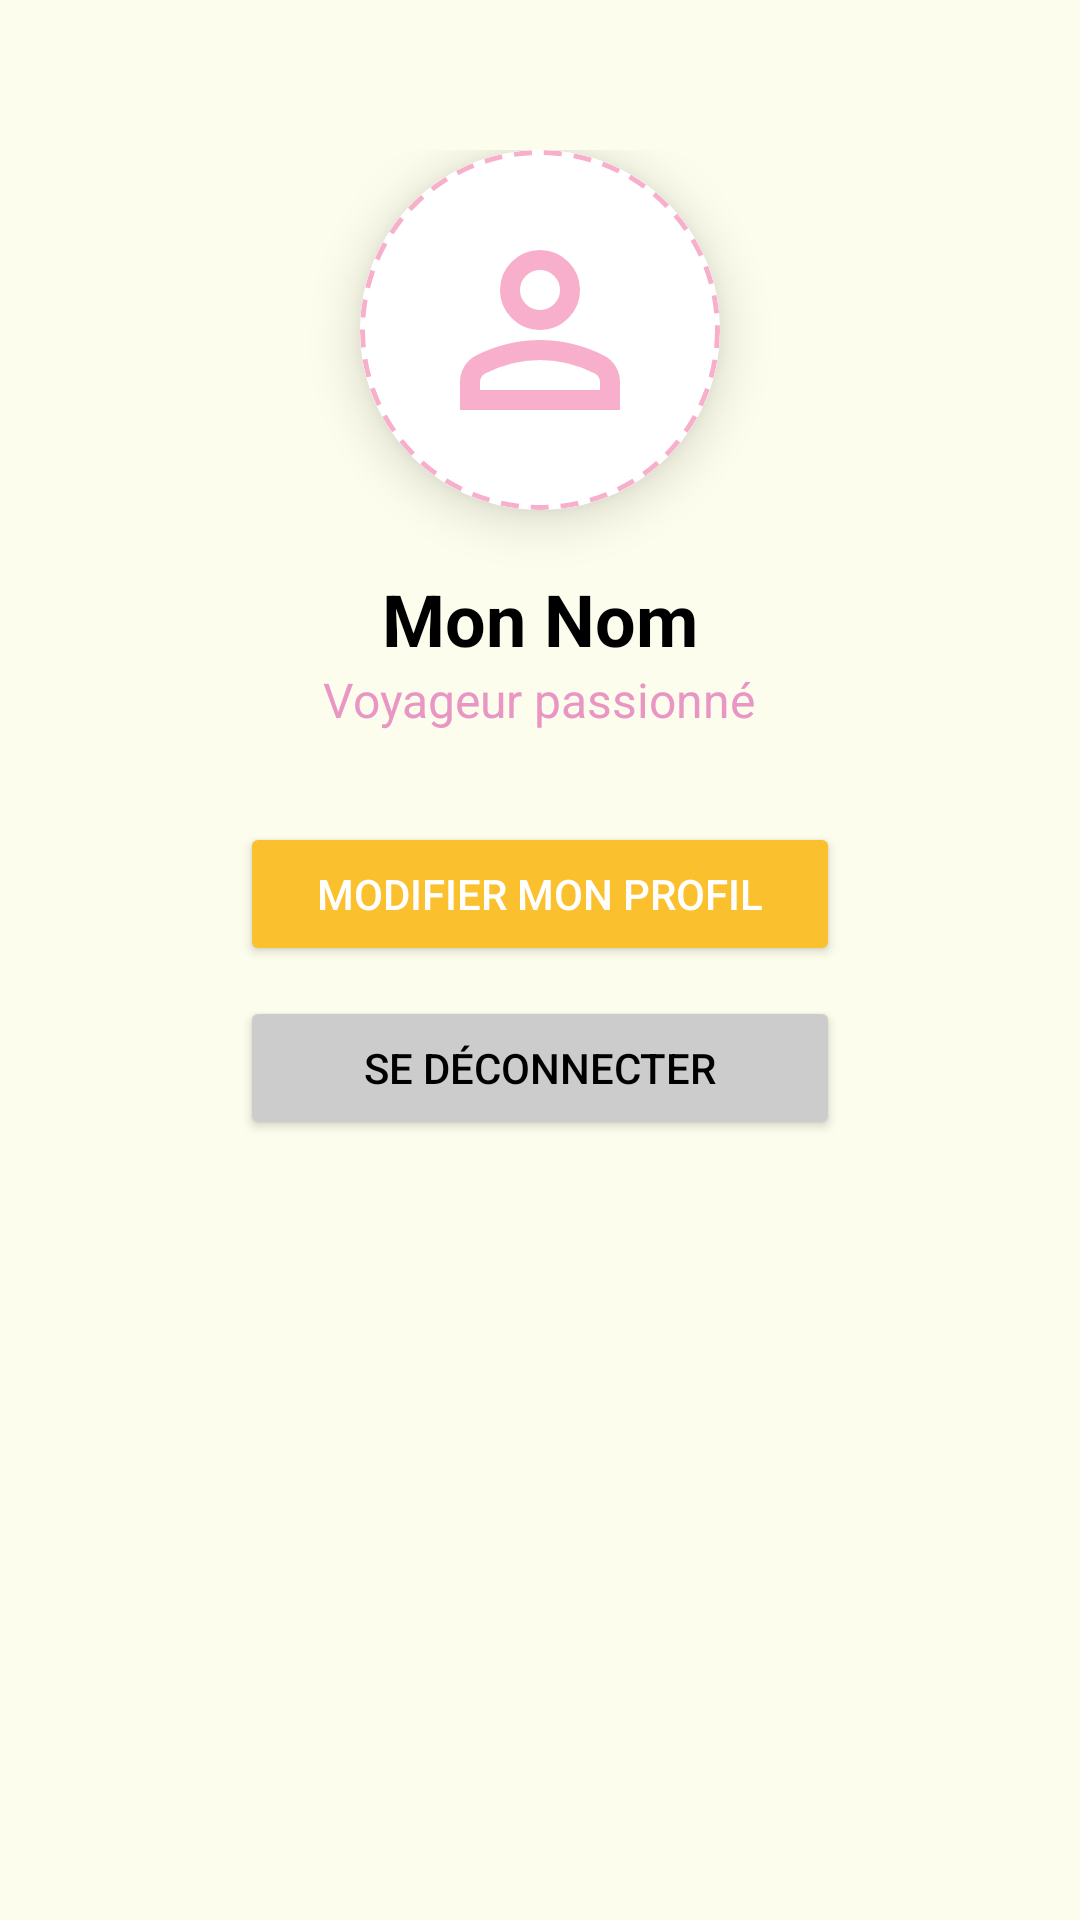

Produce the Android XML layout that renders to this screen, including the resource entries it uses.
<!-- AndroidManifest.xml: application theme Theme.AppBienvenidos -->
<!-- res/layout/fragment_profile.xml -->
<?xml version="1.0" encoding="utf-8"?>
<LinearLayout xmlns:android="http://schemas.android.com/apk/res/android"
    xmlns:app="http://schemas.android.com/apk/res-auto"
    android:layout_width="match_parent"
    android:layout_height="match_parent"
    android:background="#FDFDED"
    android:gravity="center_horizontal"
    android:orientation="vertical"
    android:paddingTop="50dp">

    
    <androidx.cardview.widget.CardView
        android:layout_width="120dp"
        android:layout_height="120dp"
        app:cardCornerRadius="60dp"
        app:cardElevation="10dp"
        android:layout_marginBottom="20dp">

        <ImageView
            android:layout_width="match_parent"
            android:layout_height="match_parent"
            android:scaleType="centerCrop"
            android:src="@drawable/outline_person_24"
            android:background="#FFFFFF"
            android:padding="20dp"/>

        
        <View
            android:layout_width="match_parent"
            android:layout_height="match_parent"
            android:background="@drawable/circle_border"/>
    </androidx.cardview.widget.CardView>

    <TextView
        android:layout_width="wrap_content"
        android:layout_height="wrap_content"
        android:text="Mon Nom"
        android:textSize="24sp"
        android:textStyle="bold"
        android:textColor="#000000"/>

    <TextView
        android:layout_width="wrap_content"
        android:layout_height="wrap_content"
        android:text="Voyageur passionné"
        android:textSize="16sp"
        android:textColor="#E996C4"
        android:layout_marginBottom="30dp"/>

    
    <Button
        android:layout_width="200dp"
        android:layout_height="wrap_content"
        android:text="Modifier mon profil"
        android:backgroundTint="#FBC02D"
        android:textColor="#FFFFFF"/>

    <Button
        android:layout_width="200dp"
        android:layout_height="wrap_content"
        android:layout_marginTop="10dp"
        android:text="Se déconnecter"
        android:backgroundTint="#CCCCCC"
        android:textColor="#000000"/>

</LinearLayout>
<!-- resources referenced by this layout -->
<resources>
  <!-- drawable circle_border (drawable) -->
  <?xml version="1.0" encoding="utf-8"?>
  <shape xmlns:android="http://schemas.android.com/apk/res/android"
      android:shape="oval">
      <solid android:color="#00FFFFFF"/> 
      
      <stroke
          android:width="1.5dp"
          android:color="#F8AFCB"
          android:dashWidth="6dp"
          android:dashGap="4dp"/>
      <corners android:radius="20dp"/>
  </shape>
  
  
  <!-- drawable outline_person_24 (drawable) -->
  <vector xmlns:android="http://schemas.android.com/apk/res/android" android:height="5dp" android:tint="#F8AFCB" android:viewportHeight="960" android:viewportWidth="960" android:width="5dp">
        
      <path android:fillColor="@android:color/white" android:pathData="M480,480Q414,480 367,433Q320,386 320,320Q320,254 367,207Q414,160 480,160Q546,160 593,207Q640,254 640,320Q640,386 593,433Q546,480 480,480ZM160,800L160,688Q160,654 177.5,625.5Q195,597 224,582Q286,551 350,535.5Q414,520 480,520Q546,520 610,535.5Q674,551 736,582Q765,597 782.5,625.5Q800,654 800,688L800,800L160,800ZM240,720L720,720L720,688Q720,677 714.5,668Q709,659 700,654Q646,627 591,613.5Q536,600 480,600Q424,600 369,613.5Q314,627 260,654Q251,659 245.5,668Q240,677 240,688L240,720ZM480,400Q513,400 536.5,376.5Q560,353 560,320Q560,287 536.5,263.5Q513,240 480,240Q447,240 423.5,263.5Q400,287 400,320Q400,353 423.5,376.5Q447,400 480,400ZM480,320Q480,320 480,320Q480,320 480,320Q480,320 480,320Q480,320 480,320Q480,320 480,320Q480,320 480,320Q480,320 480,320Q480,320 480,320ZM480,720L480,720Q480,720 480,720Q480,720 480,720Q480,720 480,720Q480,720 480,720Q480,720 480,720Q480,720 480,720Q480,720 480,720Q480,720 480,720L480,720Z"/>
      
  </vector>
  <style name="Theme.AppBienvenidos" parent="Base.Theme.AppBienvenidos" />
  <style name="Base.Theme.AppBienvenidos" parent="Theme.Material3.DayNight.NoActionBar">
          
          
      </style>
</resources>
